Run: headless pygame with SDL's dummy video driver; simulated clock (each Clock.tick advances the game by its frame time, no real sleeping); random seed 0; keys injected as events and as key.get_pressed() state; no mouse input.
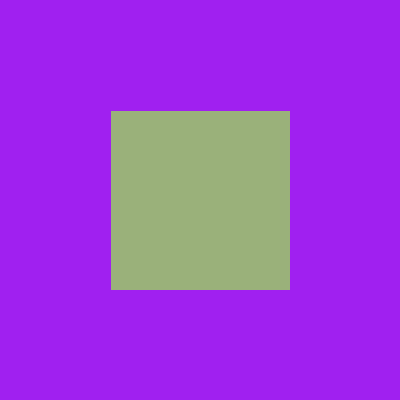
Frame 1 of 4 · flips 1–60 · no input
Frame 2 of 4 · flips 61–180 · tapped SPACE, RETURN · held RIGHT (→), D · screen unchanged from frame 1, image omitted
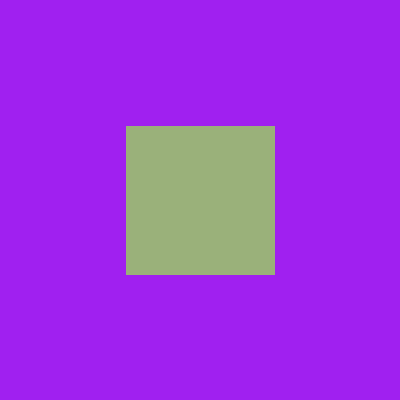
Frame 3 of 4 · flips 181–300 · held DOWN (↓), S
Frame 4 of 4 · flips 301–420 · held LEFT (←), A, UP (↑), W · screen same as frame 1, image omitted

The pygame program that drew these frames:

import random

import pygame


class MiniGame:
    def __init__(self, screen) -> None:
        self.screen = screen
        self.screen_rect = self.screen.get_rect()
        self.center = self.screen.get_rect().center

        self.container = pygame.Rect(0, 0, 50, 50)
        self.container.center = self.center

        self.green = (154, 177, 122)
        self.red = (139, 0, 0)

        self.current_color = self.green
        self.previous_tick = pygame.time.get_ticks()

        self.container_last_tick = pygame.time.get_ticks()
        self.direction = "Left"
        self.score = 0

    def Update(self):
        if (
            self.container.width < self.screen_rect.width // 2
            and self.container.height < self.screen_rect.height // 2
        ):
            current_tick = pygame.time.get_ticks()
            if current_tick - self.container_last_tick > 50:
                self.container_last_tick = current_tick
                self.container.scale_by_ip(1.1, 1.1)
                self.container.center = self.center

        current_tick = pygame.time.get_ticks()
        if current_tick - self.previous_tick >= 1000:
            self.previous_tick = current_tick
            self.Swipe_left()

        pygame.draw.rect(self.screen, self.current_color, self.container)

    def Swipe_left(self):
        if self.direction == "Left":
            self.score += 1

        self.__reset__()

    def Swipe_right(self):
        if self.direction == "Right":
            self.score += 1

        self.__reset__()

    def __reset__(self):
        self.previous_tick = pygame.time.get_ticks()
        self.container = pygame.Rect(0, 0, 50, 50)
        self.container.center = self.center

        directions = ["Left", "Right"]
        self.direction = random.choice(directions)

        if self.direction == "Right":
            self.current_color = self.green
        else:
            self.current_color = self.red


if __name__ == "__main__":
    pygame.init()
    screen = pygame.display.set_mode((400, 400))

    minigame = MiniGame(screen)
    clock = pygame.time.Clock()
    running = True

    while running:
        for event in pygame.event.get():
            if event.type == pygame.QUIT:
                running = False

            if event.type == pygame.KEYDOWN:
                if event.key == pygame.K_d:
                    minigame.Swipe_right()
                if event.key == pygame.K_a:
                    minigame.Swipe_left()

        screen.fill("purple")

        minigame.Update()
        print(minigame.score)
        pygame.display.flip()
        clock.tick(60)

    pygame.quit()
